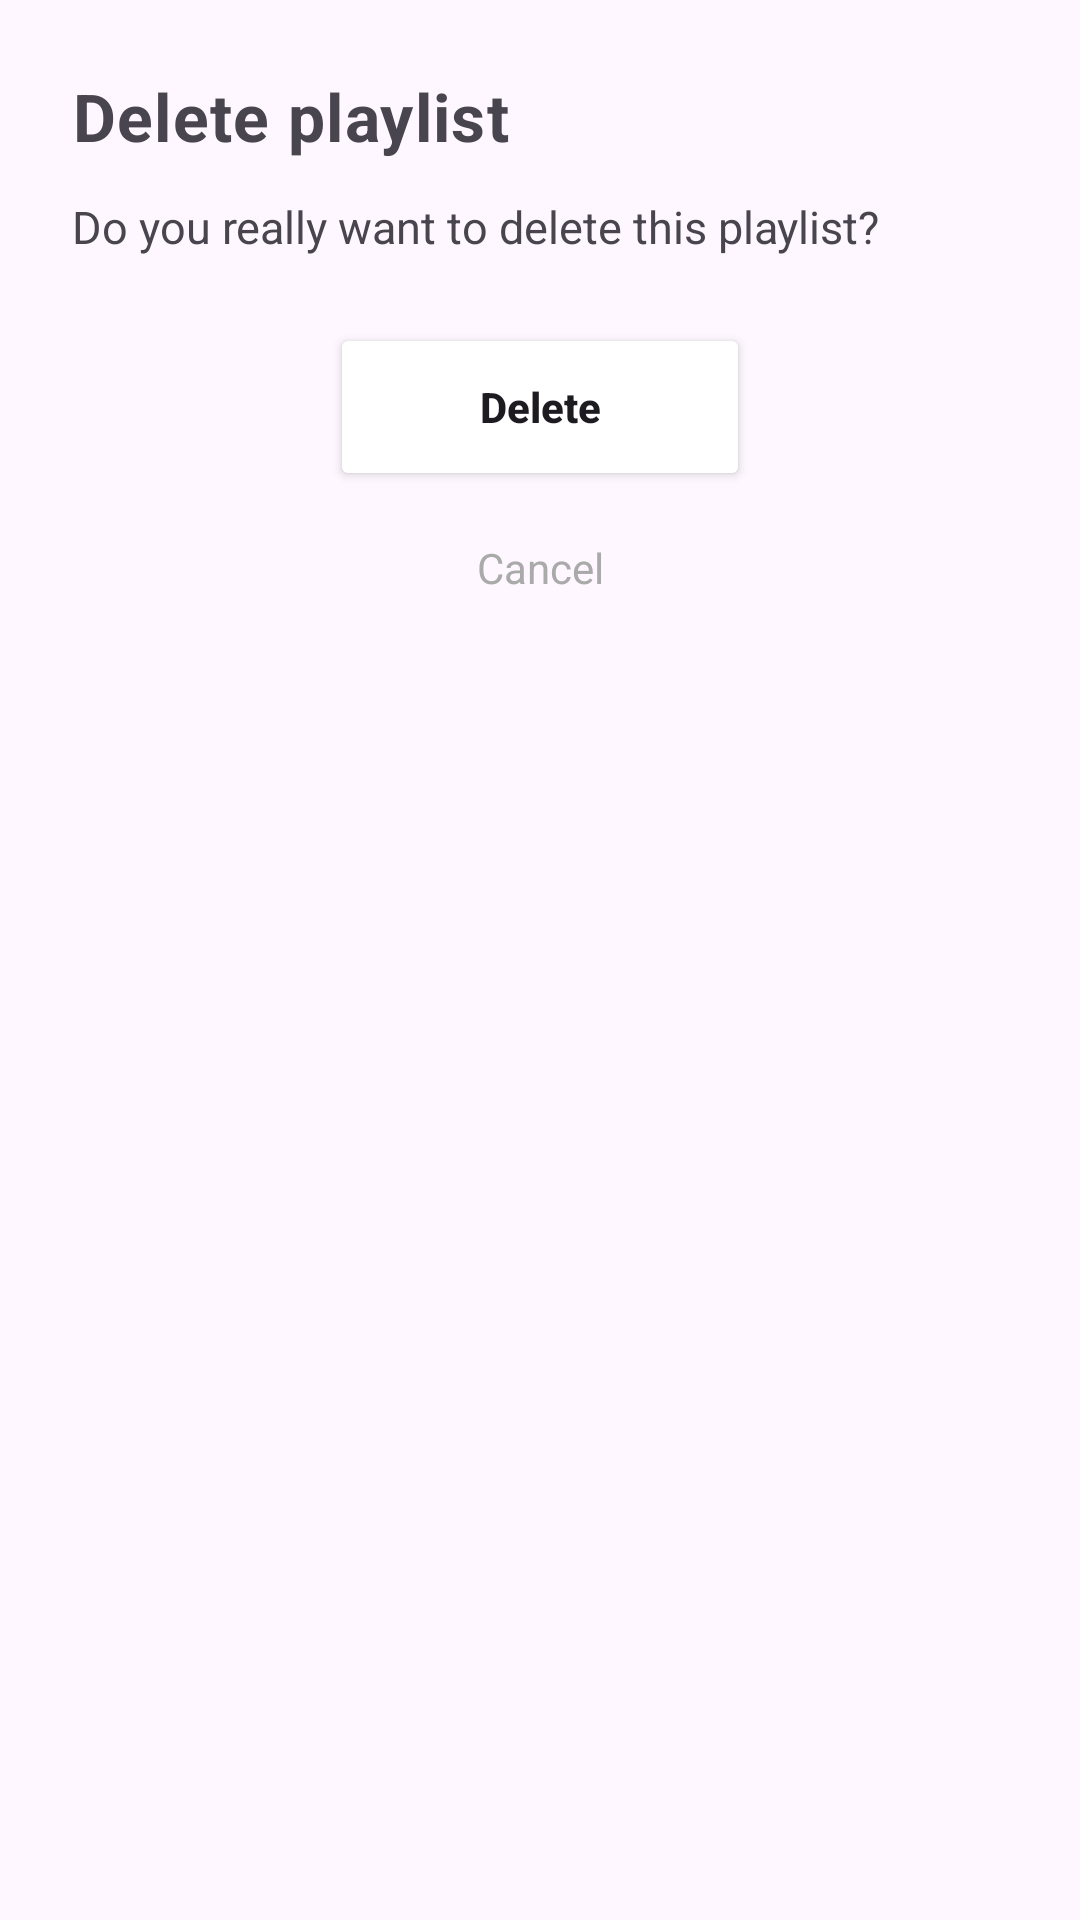

Reconstruct the res/layout file that produces this screen, plus the resources it refers to.
<!-- AndroidManifest.xml: application theme Theme.Wavvy -->
<!-- res/layout/dialog_delete_playlist.xml -->
<?xml version="1.0" encoding="utf-8"?>
<androidx.constraintlayout.widget.ConstraintLayout
    xmlns:android="http://schemas.android.com/apk/res/android"
    xmlns:app="http://schemas.android.com/apk/res-auto"
    android:layout_width="match_parent"
    android:layout_height="wrap_content"
    android:background="@drawable/background_dialog_modern"
    android:padding="24dp">

    <TextView
        android:id="@+id/tvTitle"
        android:layout_width="0dp"
        android:layout_height="wrap_content"
        android:text="Delete playlist"
        android:textSize="22sp"
        android:textStyle="bold"
        android:textColor="@color/textPrimary"
        android:letterSpacing="0.02"
        app:layout_constraintTop_toTopOf="parent"
        app:layout_constraintStart_toStartOf="parent"
        app:layout_constraintEnd_toEndOf="parent"/>

    <TextView
        android:id="@+id/tvMsg"
        android:layout_width="0dp"
        android:layout_height="wrap_content"
        android:text="Do you really want to delete this playlist?"
        android:textColor="@color/textSecondary"
        android:textSize="15sp"
        android:layout_marginTop="12dp"
        android:lineSpacingExtra="2dp"
        app:layout_constraintTop_toBottomOf="@id/tvTitle"
        app:layout_constraintStart_toStartOf="parent"
        app:layout_constraintEnd_toEndOf="parent"/>

    <Button
        android:id="@+id/btnDelete"
        android:layout_width="140dp"
        android:layout_height="56dp"
        android:layout_marginTop="22dp"
        android:text="Delete"
        android:textAllCaps="false"
        android:textStyle="bold"
        android:textColor="@color/textPrimary"
        android:backgroundTint="@color/danger"
        android:elevation="4dp"
        app:layout_constraintTop_toBottomOf="@id/tvMsg"
        app:layout_constraintStart_toStartOf="parent"
        app:layout_constraintEnd_toEndOf="parent"/>

    <TextView
        android:id="@+id/btnCancel"
        android:layout_width="wrap_content"
        android:layout_height="wrap_content"
        android:text="Cancel"
        android:textColor="#AAAAAA"
        android:textSize="14sp"
        android:layout_marginTop="16dp"
        app:layout_constraintTop_toBottomOf="@id/btnDelete"
        app:layout_constraintStart_toStartOf="parent"
        app:layout_constraintEnd_toEndOf="parent"/>
</androidx.constraintlayout.widget.ConstraintLayout>
<!-- resources referenced by this layout -->
<resources>
  <style name="Theme.Wavvy" parent="Theme.Material3.DayNight.NoActionBar">
          <item name="android:statusBarColor">@android:color/transparent</item>
          <item name="android:navigationBarColor">@android:color/transparent</item>
          <item name="android:windowDrawsSystemBarBackgrounds">true</item>
          <item name="android:windowLayoutInDisplayCutoutMode">shortEdges</item>
      </style>
</resources>
